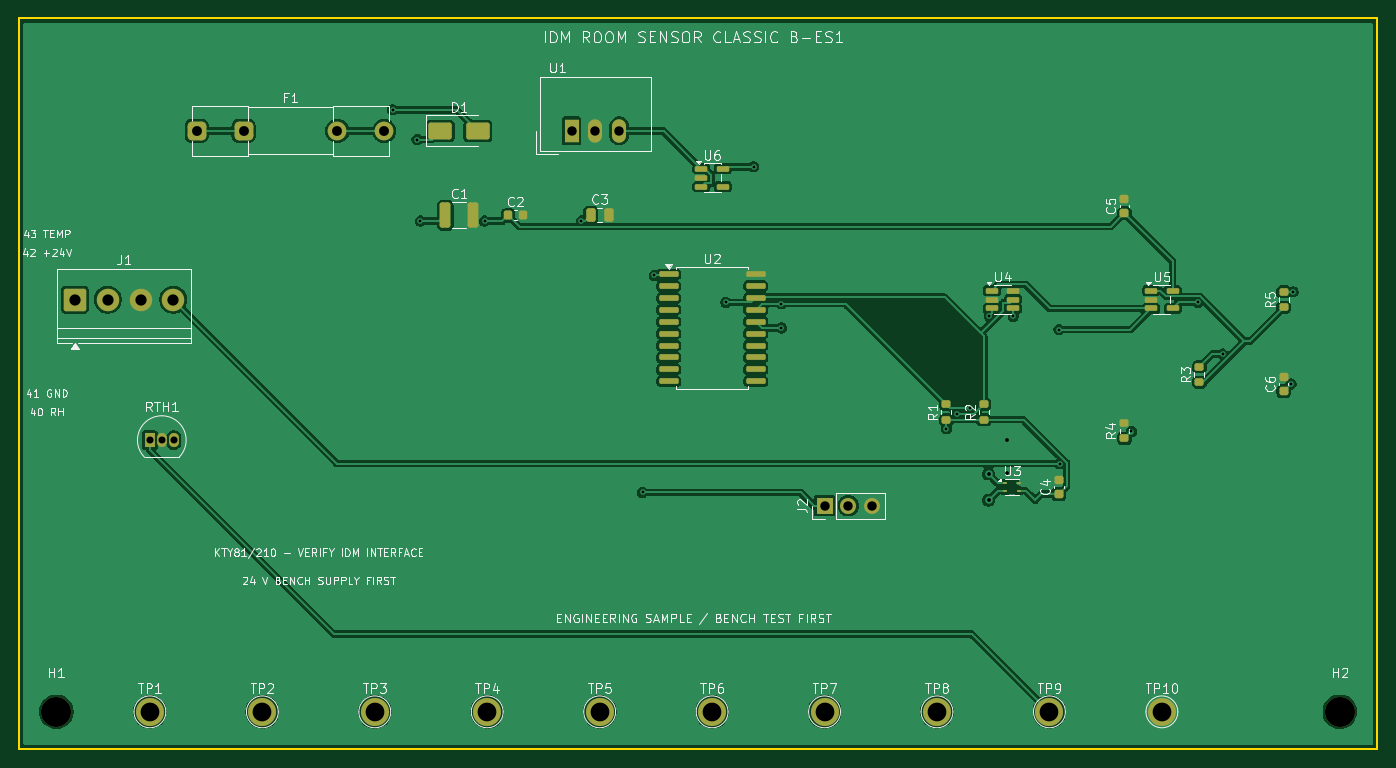
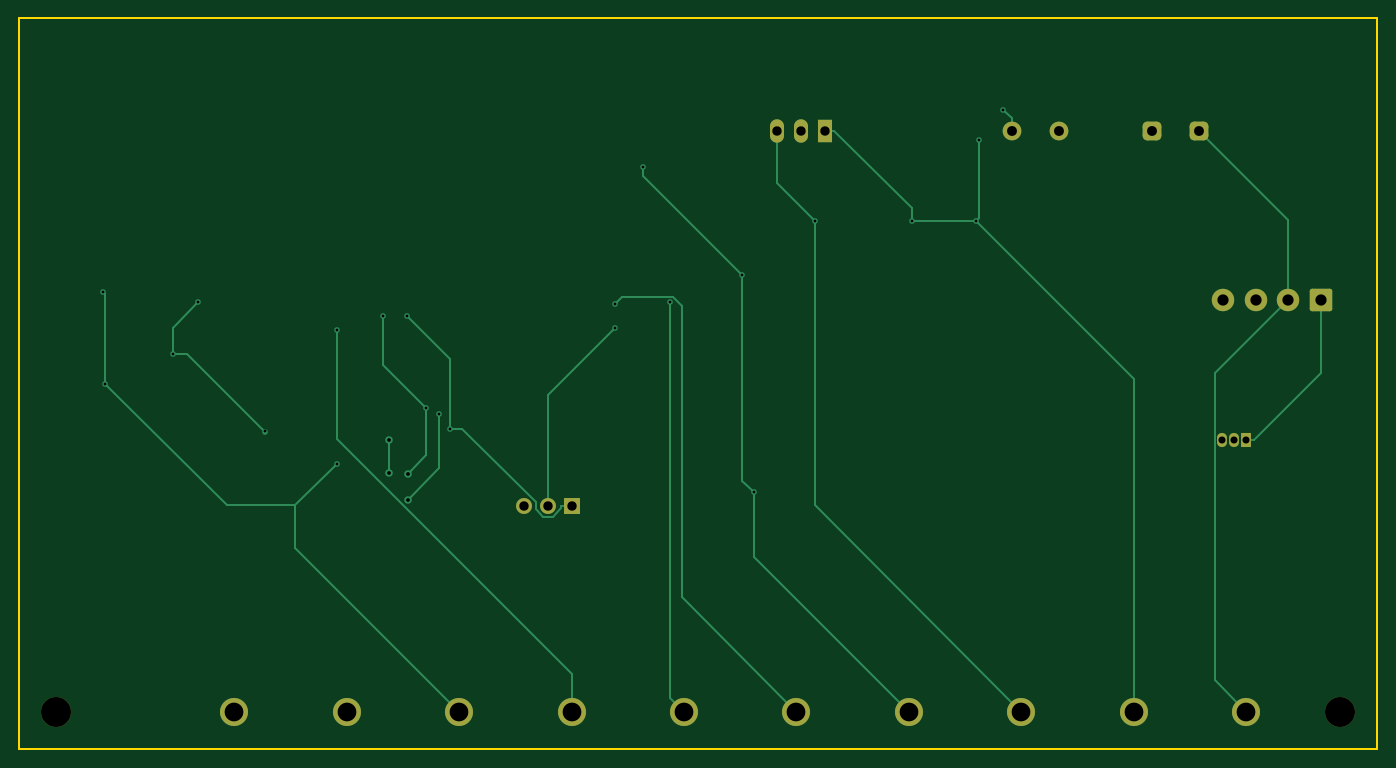
Circuit board: 9 layer files. Board 145.0 x 78.0 mm.
- bottom_copper: IDM-RoomSensor-Classic-B-ES1-B_Cu.gbl (8359 bytes)
- bottom_mask: IDM-RoomSensor-Classic-B-ES1-B_Mask.gbs (2675 bytes)
- bottom_silk: IDM-RoomSensor-Classic-B-ES1-B_Silkscreen.gbo (2687 bytes)
- outline: IDM-RoomSensor-Classic-B-ES1-Edge_Cuts.gm1 (725 bytes)
- top_copper: IDM-RoomSensor-Classic-B-ES1-F_Cu.gtl (128904 bytes)
- top_mask: IDM-RoomSensor-Classic-B-ES1-F_Mask.gts (5614 bytes)
- top_silk: IDM-RoomSensor-Classic-B-ES1-F_Silkscreen.gto (97613 bytes)
- drill: IDM-RoomSensor-Classic-B-ES1-NPTH.drl (370 bytes)
- drill: IDM-RoomSensor-Classic-B-ES1-PTH.drl (1514 bytes)

=== bottom_copper: IDM-RoomSensor-Classic-B-ES1-B_Cu.gbl (8359 bytes, source omitted) ===
=== bottom_mask: IDM-RoomSensor-Classic-B-ES1-B_Mask.gbs (2675 bytes, source withheld) ===
=== bottom_silk: IDM-RoomSensor-Classic-B-ES1-B_Silkscreen.gbo (2687 bytes, source withheld) ===
=== outline: IDM-RoomSensor-Classic-B-ES1-Edge_Cuts.gm1 ===
%TF.GenerationSoftware,KiCad,Pcbnew,10.0.5*%
%TF.CreationDate,2026-08-07T12:52:10+02:00*%
%TF.ProjectId,IDM-RoomSensor-Classic-B-ES1,49444d2d-526f-46f6-9d53-656e736f722d,rev?*%
%TF.SameCoordinates,Original*%
%TF.FileFunction,Profile,NP*%
%FSLAX46Y46*%
G04 Gerber Fmt 4.6, Leading zero omitted, Abs format (unit mm)*
G04 Created by KiCad (PCBNEW 10.0.5) date 2026-08-07 12:52:10*
%MOMM*%
%LPD*%
G01*
G04 APERTURE LIST*
%TA.AperFunction,Profile*%
%ADD10C,0.200000*%
%TD*%
G04 APERTURE END LIST*
D10*
X10000000Y-10000000D02*
X155000000Y-10000000D01*
X10000000Y-88000000D02*
X10000000Y-10000000D01*
X155000000Y-10000000D02*
X155000000Y-88000000D01*
X155000000Y-88000000D02*
X10000000Y-88000000D01*
M02*

=== top_copper: IDM-RoomSensor-Classic-B-ES1-F_Cu.gtl (128904 bytes, source omitted) ===
=== top_mask: IDM-RoomSensor-Classic-B-ES1-F_Mask.gts ===
%TF.GenerationSoftware,KiCad,Pcbnew,10.0.5*%
%TF.CreationDate,2026-08-07T12:52:10+02:00*%
%TF.ProjectId,IDM-RoomSensor-Classic-B-ES1,49444d2d-526f-46f6-9d53-656e736f722d,rev?*%
%TF.SameCoordinates,Original*%
%TF.FileFunction,Soldermask,Top*%
%TF.FilePolarity,Negative*%
%FSLAX46Y46*%
G04 Gerber Fmt 4.6, Leading zero omitted, Abs format (unit mm)*
G04 Created by KiCad (PCBNEW 10.0.5) date 2026-08-07 12:52:10*
%MOMM*%
%LPD*%
G01*
G04 APERTURE LIST*
G04 Aperture macros list*
%AMRoundRect*
0 Rectangle with rounded corners*
0 $1 Rounding radius*
0 $2 $3 $4 $5 $6 $7 $8 $9 X,Y pos of 4 corners*
0 Add a 4 corners polygon primitive as box body*
4,1,4,$2,$3,$4,$5,$6,$7,$8,$9,$2,$3,0*
0 Add four circle primitives for the rounded corners*
1,1,$1+$1,$2,$3*
1,1,$1+$1,$4,$5*
1,1,$1+$1,$6,$7*
1,1,$1+$1,$8,$9*
0 Add four rect primitives between the rounded corners*
20,1,$1+$1,$2,$3,$4,$5,0*
20,1,$1+$1,$4,$5,$6,$7,0*
20,1,$1+$1,$6,$7,$8,$9,0*
20,1,$1+$1,$8,$9,$2,$3,0*%
G04 Aperture macros list end*
%ADD10C,3.200000*%
%ADD11RoundRect,0.225000X0.250000X-0.225000X0.250000X0.225000X-0.250000X0.225000X-0.250000X-0.225000X0*%
%ADD12RoundRect,0.200000X0.275000X-0.200000X0.275000X0.200000X-0.275000X0.200000X-0.275000X-0.200000X0*%
%ADD13C,3.000000*%
%ADD14R,1.500000X2.500000*%
%ADD15O,1.500000X2.500000*%
%ADD16RoundRect,0.500000X-0.500000X-0.500000X0.500000X-0.500000X0.500000X0.500000X-0.500000X0.500000X0*%
%ADD17C,2.000000*%
%ADD18R,1.700000X1.700000*%
%ADD19C,1.700000*%
%ADD20RoundRect,0.250000X-1.000000X-0.650000X1.000000X-0.650000X1.000000X0.650000X-1.000000X0.650000X0*%
%ADD21RoundRect,0.150000X-0.875000X-0.150000X0.875000X-0.150000X0.875000X0.150000X-0.875000X0.150000X0*%
%ADD22RoundRect,0.150000X-0.512500X-0.150000X0.512500X-0.150000X0.512500X0.150000X-0.512500X0.150000X0*%
%ADD23R,0.500000X0.300000*%
%ADD24RoundRect,0.225000X-0.225000X-0.250000X0.225000X-0.250000X0.225000X0.250000X-0.225000X0.250000X0*%
%ADD25RoundRect,0.250000X-0.250000X-0.475000X0.250000X-0.475000X0.250000X0.475000X-0.250000X0.475000X0*%
%ADD26R,1.050000X1.500000*%
%ADD27O,1.050000X1.500000*%
%ADD28RoundRect,0.250001X-0.949999X-0.949999X0.949999X-0.949999X0.949999X0.949999X-0.949999X0.949999X0*%
%ADD29C,2.400000*%
%ADD30RoundRect,0.250000X-0.325000X-1.100000X0.325000X-1.100000X0.325000X1.100000X-0.325000X1.100000X0*%
G04 APERTURE END LIST*
D10*
%TO.C,H1*%
X14000000Y-84000000D03*
%TD*%
D11*
%TO.C,C4*%
X121000000Y-60775000D03*
X121000000Y-59225000D03*
%TD*%
D12*
%TO.C,R3*%
X136000000Y-48825000D03*
X136000000Y-47175000D03*
%TD*%
D11*
%TO.C,C5*%
X128000000Y-30775000D03*
X128000000Y-29225000D03*
%TD*%
D13*
%TO.C,TP7*%
X96000000Y-84000000D03*
%TD*%
D14*
%TO.C,U1*%
X69000000Y-22000000D03*
D15*
X71540000Y-22000000D03*
X74080000Y-22000000D03*
%TD*%
D16*
%TO.C,F1*%
X29000000Y-22000000D03*
X34000000Y-22000000D03*
D17*
X44000000Y-22000000D03*
X49000000Y-22000000D03*
%TD*%
D18*
%TO.C,J2*%
X96000000Y-62000000D03*
D19*
X98540000Y-62000000D03*
X101080000Y-62000000D03*
%TD*%
D12*
%TO.C,R5*%
X145000000Y-40825000D03*
X145000000Y-39175000D03*
%TD*%
D20*
%TO.C,D1*%
X55000000Y-22000000D03*
X59000000Y-22000000D03*
%TD*%
D21*
%TO.C,U2*%
X79350000Y-37285000D03*
X79350000Y-38555000D03*
X79350000Y-39825000D03*
X79350000Y-41095000D03*
X79350000Y-42365000D03*
X79350000Y-43635000D03*
X79350000Y-44905000D03*
X79350000Y-46175000D03*
X79350000Y-47445000D03*
X79350000Y-48715000D03*
X88650000Y-48715000D03*
X88650000Y-47445000D03*
X88650000Y-46175000D03*
X88650000Y-44905000D03*
X88650000Y-43635000D03*
X88650000Y-42365000D03*
X88650000Y-41095000D03*
X88650000Y-39825000D03*
X88650000Y-38555000D03*
X88650000Y-37285000D03*
%TD*%
D22*
%TO.C,U6*%
X82862500Y-26050000D03*
X82862500Y-27000000D03*
X82862500Y-27950000D03*
X85137500Y-27950000D03*
X85137500Y-26050000D03*
%TD*%
D13*
%TO.C,TP8*%
X108000000Y-84000000D03*
%TD*%
%TO.C,TP10*%
X132000000Y-84000000D03*
%TD*%
%TO.C,TP9*%
X120000000Y-84000000D03*
%TD*%
D11*
%TO.C,C6*%
X145000000Y-49775000D03*
X145000000Y-48225000D03*
%TD*%
D13*
%TO.C,TP3*%
X48000000Y-84000000D03*
%TD*%
D23*
%TO.C,U3*%
X115300000Y-59600000D03*
X115300000Y-60400000D03*
X116700000Y-60400000D03*
X116700000Y-59600000D03*
%TD*%
D24*
%TO.C,C2*%
X62225000Y-31000000D03*
X63775000Y-31000000D03*
%TD*%
D25*
%TO.C,C3*%
X71050000Y-31000000D03*
X72950000Y-31000000D03*
%TD*%
D26*
%TO.C,RTH1*%
X24000000Y-55000000D03*
D27*
X25270000Y-55000000D03*
X26540000Y-55000000D03*
%TD*%
D13*
%TO.C,TP1*%
X24000000Y-84000000D03*
%TD*%
D28*
%TO.C,J1*%
X16000000Y-40000000D03*
D29*
X19500000Y-40000000D03*
X23000000Y-40000000D03*
X26500000Y-40000000D03*
%TD*%
D12*
%TO.C,R1*%
X109000000Y-52825000D03*
X109000000Y-51175000D03*
%TD*%
D30*
%TO.C,C1*%
X55525000Y-31000000D03*
X58475000Y-31000000D03*
%TD*%
D13*
%TO.C,TP5*%
X72000000Y-84000000D03*
%TD*%
%TO.C,TP4*%
X60000000Y-84000000D03*
%TD*%
D22*
%TO.C,U4*%
X113862500Y-39050000D03*
X113862500Y-40000000D03*
X113862500Y-40950000D03*
X116137500Y-40950000D03*
X116137500Y-40000000D03*
X116137500Y-39050000D03*
%TD*%
D13*
%TO.C,TP2*%
X36000000Y-84000000D03*
%TD*%
%TO.C,TP6*%
X84000000Y-84000000D03*
%TD*%
D12*
%TO.C,R2*%
X113000000Y-52825000D03*
X113000000Y-51175000D03*
%TD*%
%TO.C,R4*%
X128000000Y-54825000D03*
X128000000Y-53175000D03*
%TD*%
D10*
%TO.C,H2*%
X151000000Y-84000000D03*
%TD*%
D22*
%TO.C,U5*%
X130862500Y-39050000D03*
X130862500Y-40000000D03*
X130862500Y-40950000D03*
X133137500Y-40950000D03*
X133137500Y-39050000D03*
%TD*%
M02*

=== top_silk: IDM-RoomSensor-Classic-B-ES1-F_Silkscreen.gto (97613 bytes, source omitted) ===
=== drill: IDM-RoomSensor-Classic-B-ES1-NPTH.drl ===
M48
; DRILL file KiCad 10.0.5 date 2026-08-07T12:52:10
; FORMAT={-:-/ absolute / metric / decimal}
; #@! TF.CreationDate,2026-08-07T12:52:10+02:00
; #@! TF.GenerationSoftware,Kicad,Pcbnew,10.0.5
; #@! TF.FileFunction,NonPlated,1,2,NPTH
FMAT,2
METRIC
; #@! TA.AperFunction,NonPlated,NPTH,ComponentDrill
T1C3.200
%
G90
G05
T1
X14.0Y-84.0
X151.0Y-84.0
M30

=== drill: IDM-RoomSensor-Classic-B-ES1-PTH.drl ===
M48
; DRILL file KiCad 10.0.5 date 2026-08-07T12:52:10
; FORMAT={-:-/ absolute / metric / decimal}
; #@! TF.CreationDate,2026-08-07T12:52:10+02:00
; #@! TF.GenerationSoftware,Kicad,Pcbnew,10.0.5
; #@! TF.FileFunction,Plated,1,2,PTH
FMAT,2
METRIC
; #@! TA.AperFunction,Plated,PTH,ViaDrill
T1C0.300
; #@! TA.AperFunction,Plated,PTH,ViaDrill
T2C0.400
; #@! TA.AperFunction,Plated,PTH,ComponentDrill
T3C0.750
; #@! TA.AperFunction,Plated,PTH,ComponentDrill
T4C1.000
; #@! TA.AperFunction,Plated,PTH,ComponentDrill
T5C1.050
; #@! TA.AperFunction,Plated,PTH,ComponentDrill
T6C1.200
; #@! TA.AperFunction,Plated,PTH,ComponentDrill
T7C2.000
%
G90
G05
T1
X49.905Y-19.744
X52.518Y-22.933
X52.868Y-31.622
X59.714Y-31.622
X70.042Y-31.622
X76.574Y-60.585
X77.815Y-37.415
X85.464Y-40.311
X88.427Y-25.829
X91.391Y-40.426
X91.391Y-43.034
X109.0Y-53.78
X110.114Y-52.181
X111.538Y-51.536
X113.565Y-41.776
X116.137Y-41.789
X121.024Y-43.207
X121.079Y-57.513
X128.745Y-54.08
X135.84Y-40.311
X138.517Y-45.817
X145.775Y-49.0
X146.004Y-39.175
T2
X113.5Y-58.6
X113.5Y-61.4
X115.5Y-55.0
X115.5Y-58.5
T3
X24.0Y-55.0
X25.27Y-55.0
X26.54Y-55.0
T4
X69.0Y-22.0
X71.54Y-22.0
X74.08Y-22.0
X96.0Y-62.0
X98.54Y-62.0
X101.08Y-62.0
T5
X29.0Y-22.0
X34.0Y-22.0
X44.0Y-22.0
X49.0Y-22.0
T6
X16.0Y-40.0
X19.5Y-40.0
X23.0Y-40.0
X26.5Y-40.0
T7
X24.0Y-84.0
X36.0Y-84.0
X48.0Y-84.0
X60.0Y-84.0
X72.0Y-84.0
X84.0Y-84.0
X96.0Y-84.0
X108.0Y-84.0
X120.0Y-84.0
X132.0Y-84.0
M30
